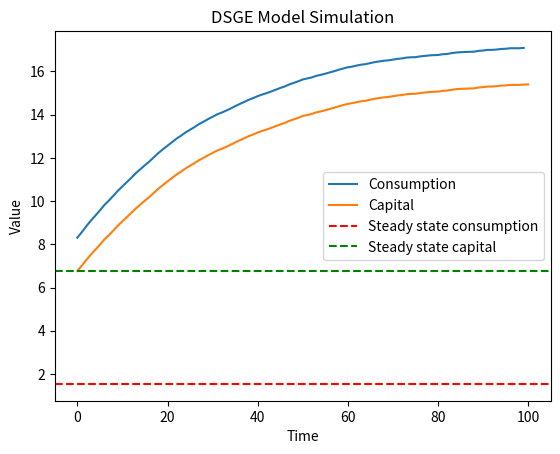

Write the Python code that produced this figure.
import numpy as np

# Parameters
alpha = 0.33
beta = 0.96
delta = 0.05
rho = 0.9
sigma = 0.01

# Steady state values
k_ss = (alpha / (1/beta - 1 + delta))**(1 / (1 - alpha))
c_ss = k_ss**alpha - delta * k_ss

# Simulation
T = 100
np.random.seed(123)
epsilon = np.random.normal(0, sigma, T)

k = np.zeros(T+1)
c = np.zeros(T)

k[0] = k_ss

for t in range(T):
    c[t] = k[t]**alpha - k[t+1] + (1 - delta) * k[t]
    k[t+1] = alpha * beta * (k[t]**alpha) + (1 - delta) * k[t] + epsilon[t]

# Plotting
import matplotlib.pyplot as plt

plt.plot(range(T), c, label='Consumption')
plt.plot(range(T+1), k, label='Capital')
plt.axhline(y=c_ss, color='r', linestyle='--', label='Steady state consumption')
plt.axhline(y=k_ss, color='g', linestyle='--', label='Steady state capital')
plt.legend()
plt.xlabel('Time')
plt.ylabel('Value')
plt.title('DSGE Model Simulation')
plt.show()
